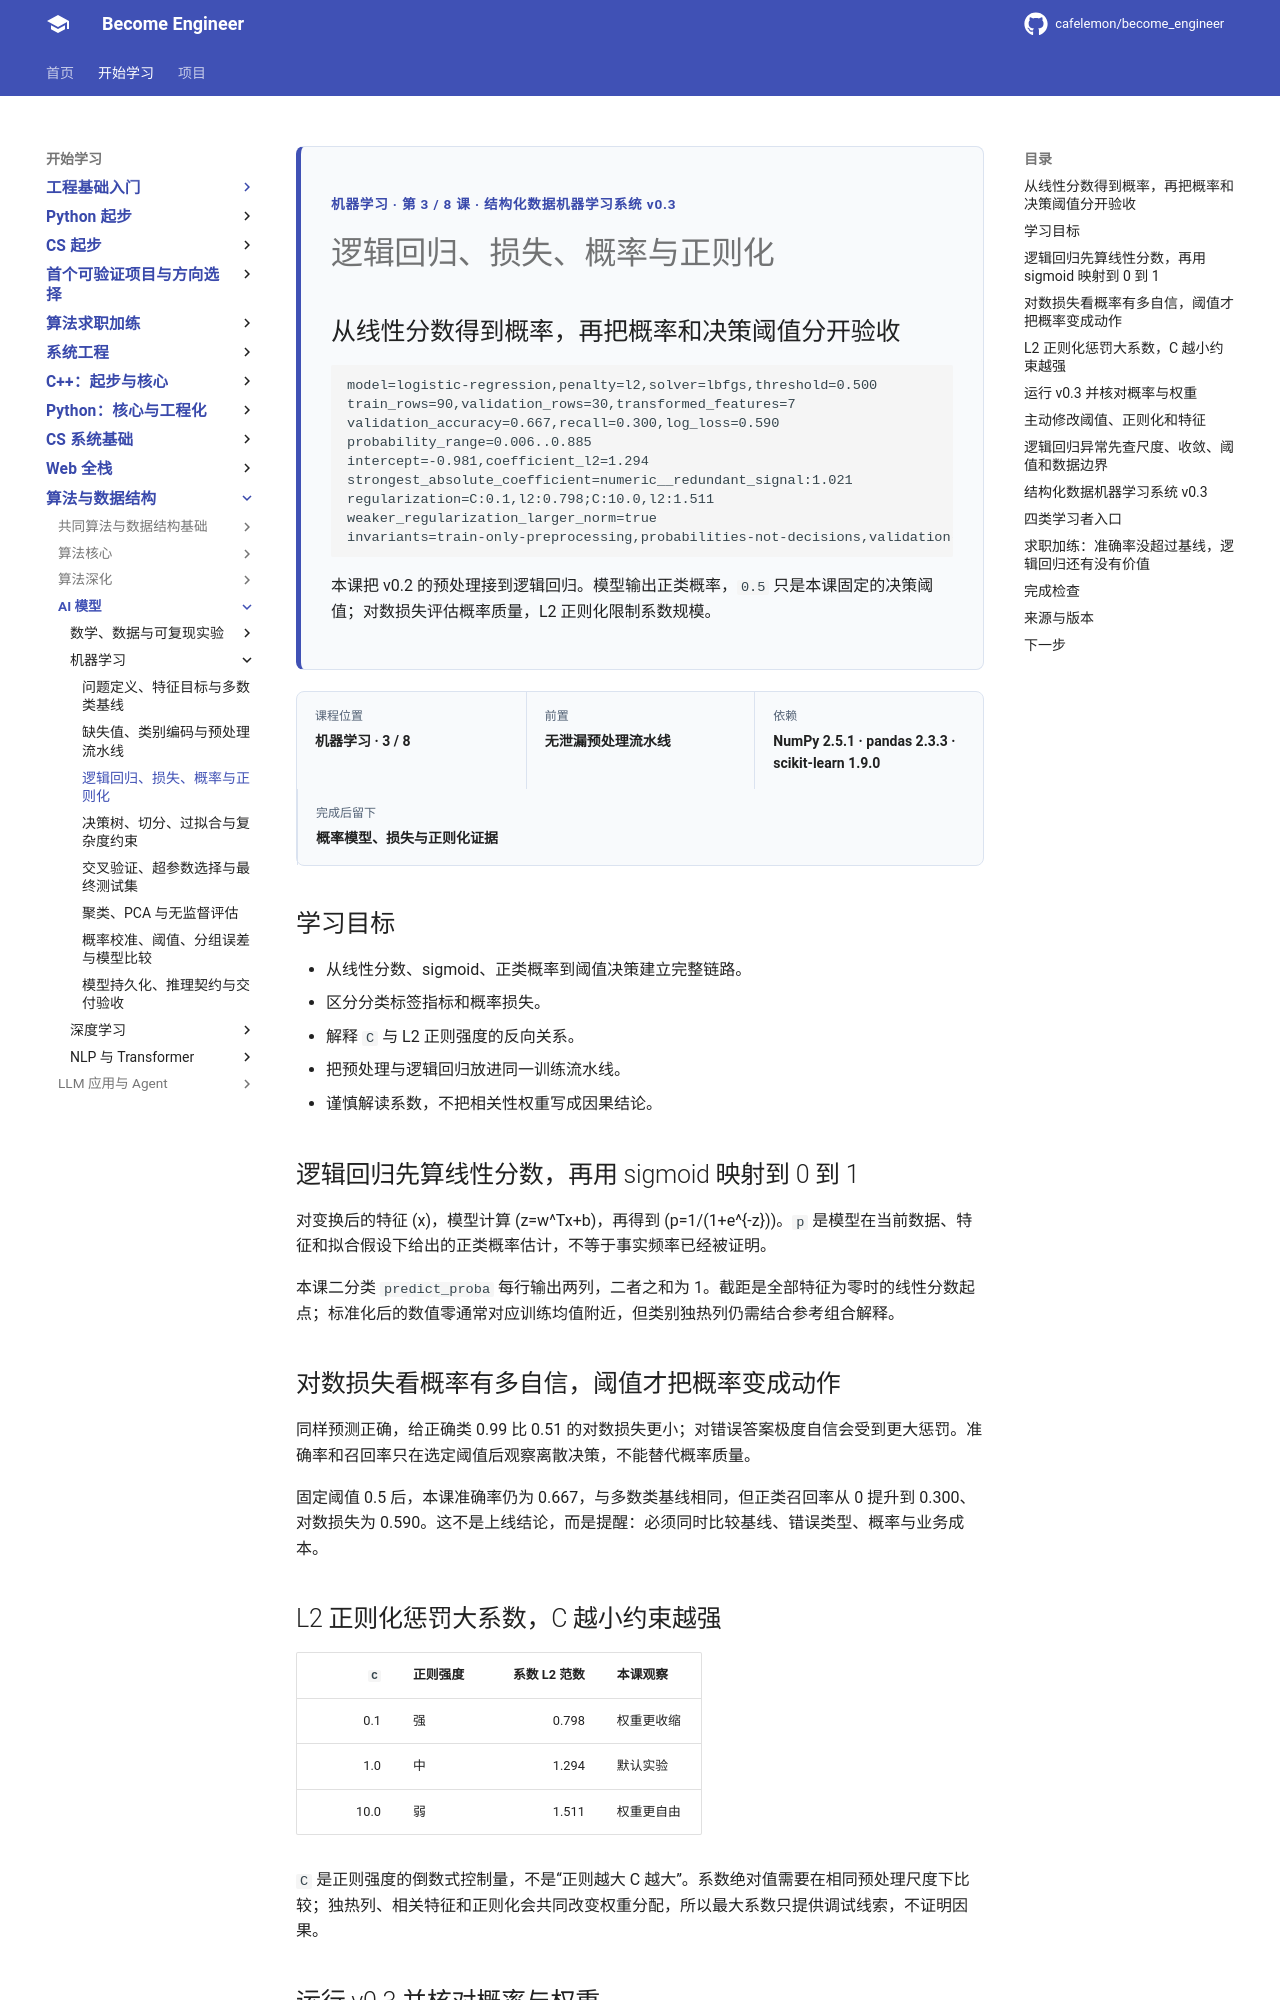

repository: cafelemon/become_engineer · page: learning-paths/ai-foundation/machine-learning/03-logistic-regression-loss-probability-regularization/index.html · generator: mkdocs

<div class="be-tutor-mount" data-tutor-lesson="machine-learning-03" aria-hidden="true"></div>
<section id="overview-logistic-contract" class="be-page-hero be-lesson-hero" data-learning-context="overview-logistic-contract" data-context-type="overview" markdown="1">
<span class="be-page-eyebrow">机器学习 · 第 3 / 8 课 · 结构化数据机器学习系统 v0.3</span>
# 逻辑回归、损失、概率与正则化
## 从线性分数得到概率，再把概率和决策阈值分开验收
```text
model=logistic-regression,penalty=l2,solver=lbfgs,threshold=0.500
train_rows=90,validation_rows=30,transformed_features=7
validation_accuracy=0.667,recall=0.300,log_loss=0.590
probability_range=0.006..0.885
intercept=-0.981,coefficient_l2=1.294
strongest_absolute_coefficient=numeric__redundant_signal:1.021
regularization=C:0.1,l2:0.798;C:10.0,l2:1.511
weaker_regularization_larger_norm=true
invariants=train-only-preprocessing,probabilities-not-decisions,validation-not-fit
```
本课把 v0.2 的预处理接到逻辑回归。模型输出正类概率，`0.5` 只是本课固定的决策阈值；对数损失评估概率质量，L2 正则化限制系数规模。
</section>
<div class="be-lesson-overview">
  <div><span>课程位置</span><strong>机器学习 · 3 / 8</strong></div>
  <div><span>前置</span><strong>无泄漏预处理流水线</strong></div>
  <div><span>依赖</span><strong>NumPy 2.5.1 · pandas 2.3.3 · scikit-learn 1.9.0</strong></div>
  <div><span>完成后留下</span><strong>概率模型、损失与正则化证据</strong></div>
</div>

## 学习目标

- 从线性分数、sigmoid、正类概率到阈值决策建立完整链路。
- 区分分类标签指标和概率损失。
- 解释 `C` 与 L2 正则强度的反向关系。
- 把预处理与逻辑回归放进同一训练流水线。
- 谨慎解读系数，不把相关性权重写成因果结论。

<section id="concept-score-sigmoid-probability" data-learning-context="concept-score-sigmoid-probability" data-context-type="concept" markdown="1">
## 逻辑回归先算线性分数，再用 sigmoid 映射到 0 到 1

对变换后的特征 \(x\)，模型计算 \(z=w^Tx+b\)，再得到 \(p=1/(1+e^{-z})\)。`p` 是模型在当前数据、特征和拟合假设下给出的正类概率估计，不等于事实频率已经被证明。

本课二分类 `predict_proba` 每行输出两列，二者之和为 1。截距是全部特征为零时的线性分数起点；标准化后的数值零通常对应训练均值附近，但类别独热列仍需结合参考组合解释。
</section>

<section id="concept-loss-threshold" data-learning-context="concept-loss-threshold" data-context-type="concept" markdown="1">
## 对数损失看概率有多自信，阈值才把概率变成动作

同样预测正确，给正确类 0.99 比 0.51 的对数损失更小；对错误答案极度自信会受到更大惩罚。准确率和召回率只在选定阈值后观察离散决策，不能替代概率质量。

固定阈值 0.5 后，本课准确率仍为 0.667，与多数类基线相同，但正类召回率从 0 提升到 0.300、对数损失为 0.590。这不是上线结论，而是提醒：必须同时比较基线、错误类型、概率与业务成本。
</section>

<section id="example-l2-regularization" data-learning-context="example-l2-regularization" data-context-type="example" markdown="1">
